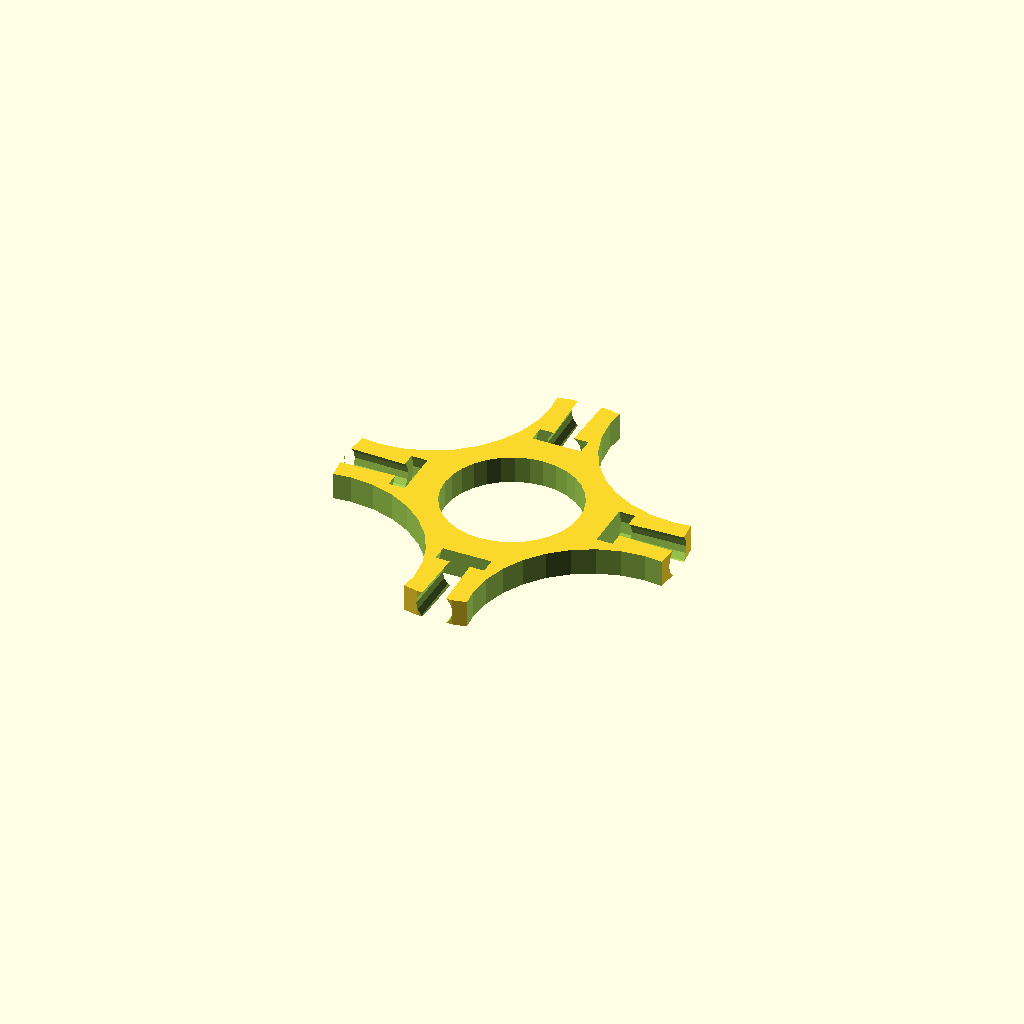
Cell 1 — every parameter at its default value.
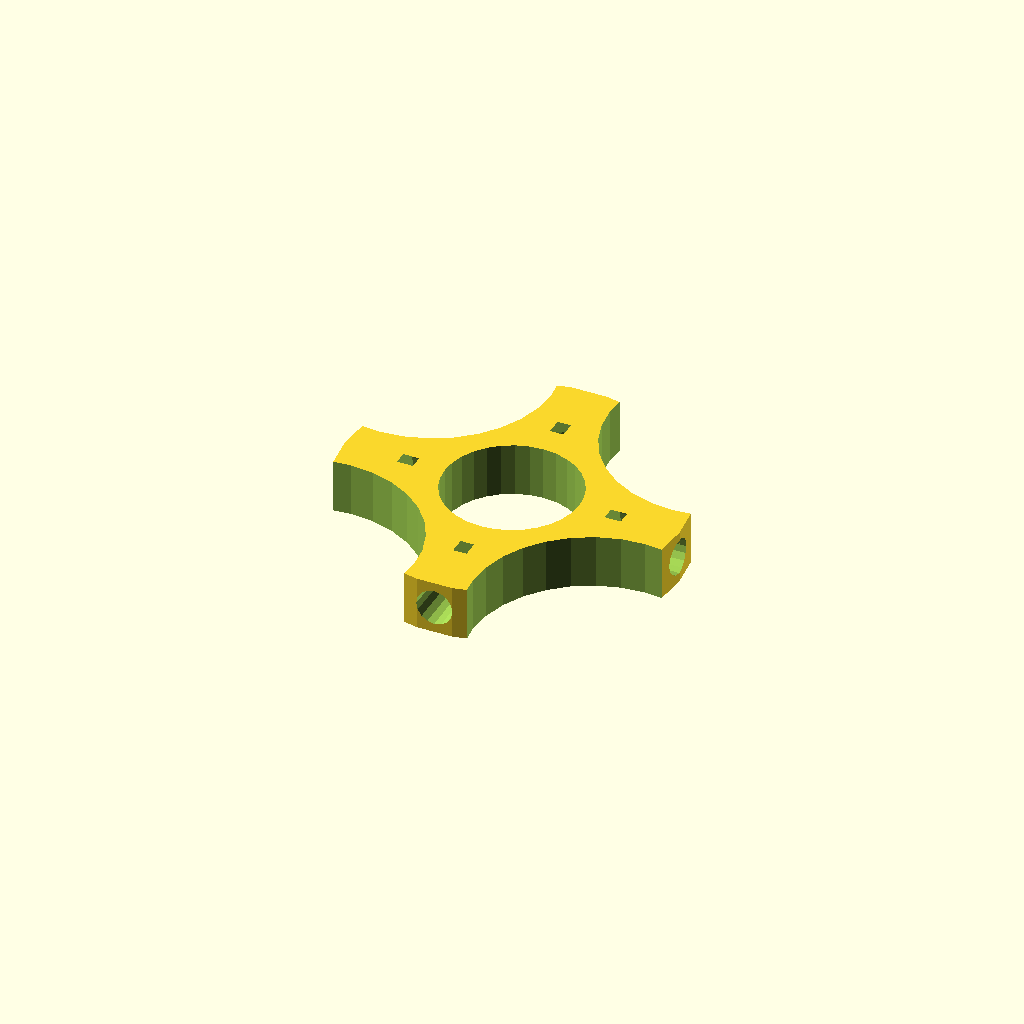
Cell 2: the same model with shuriken_w = 8.
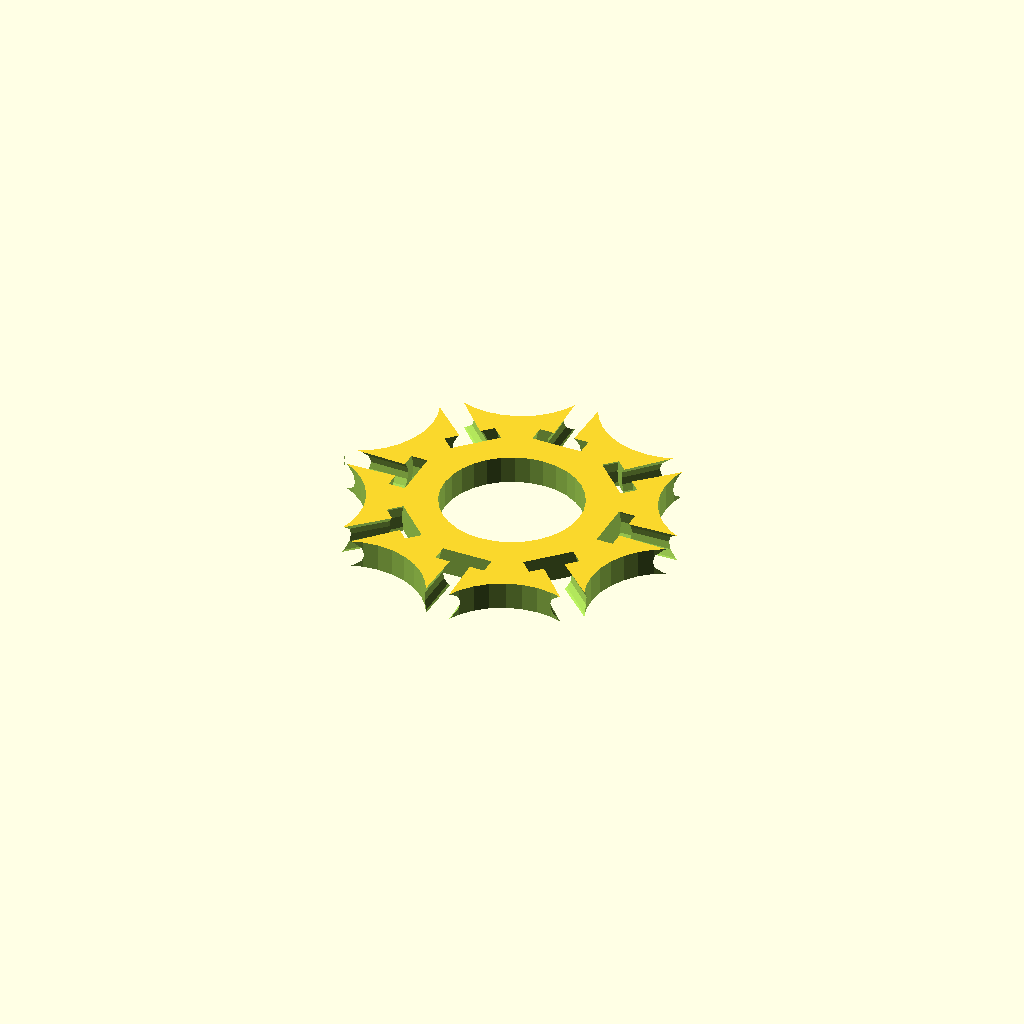
Cell 3: shuriken_points = 8 (everything else at default).
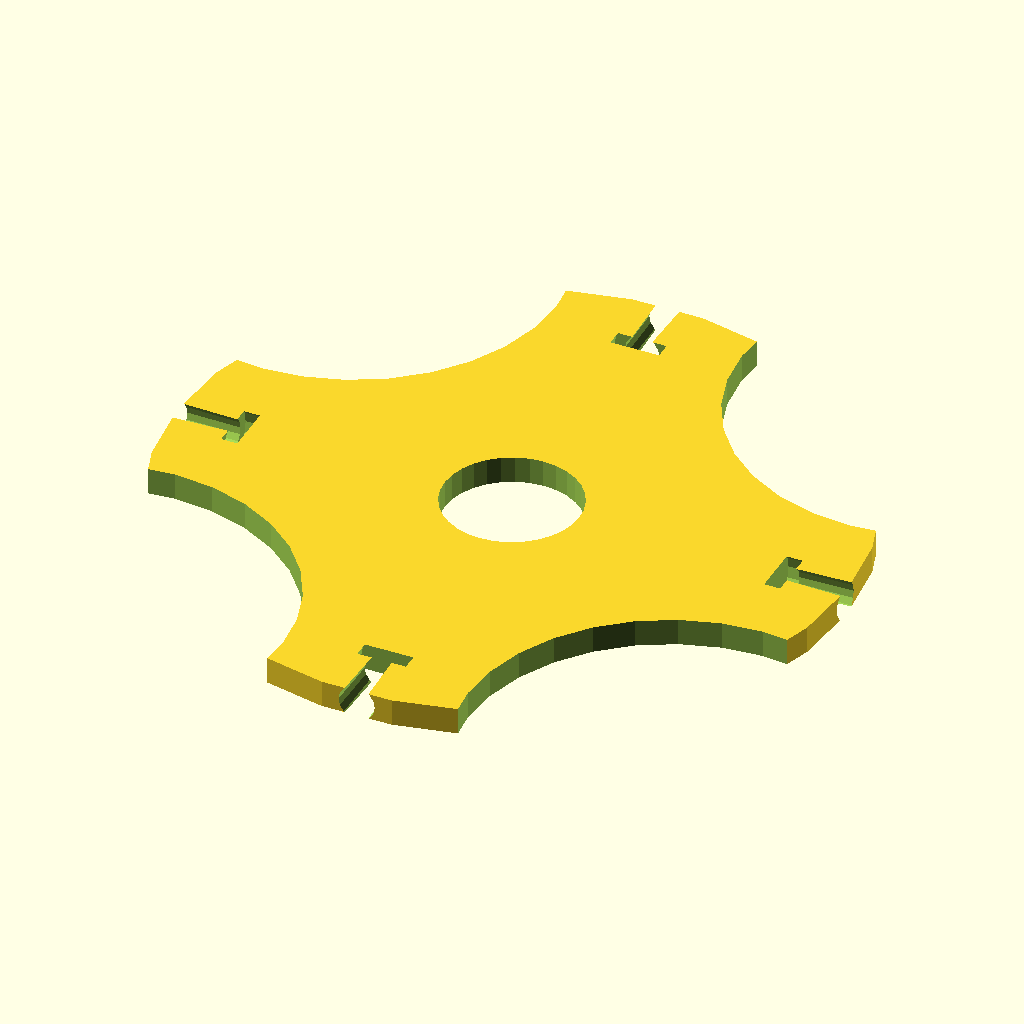
Cell 4 — shuriken_dia set to 100, the other parameters unchanged.
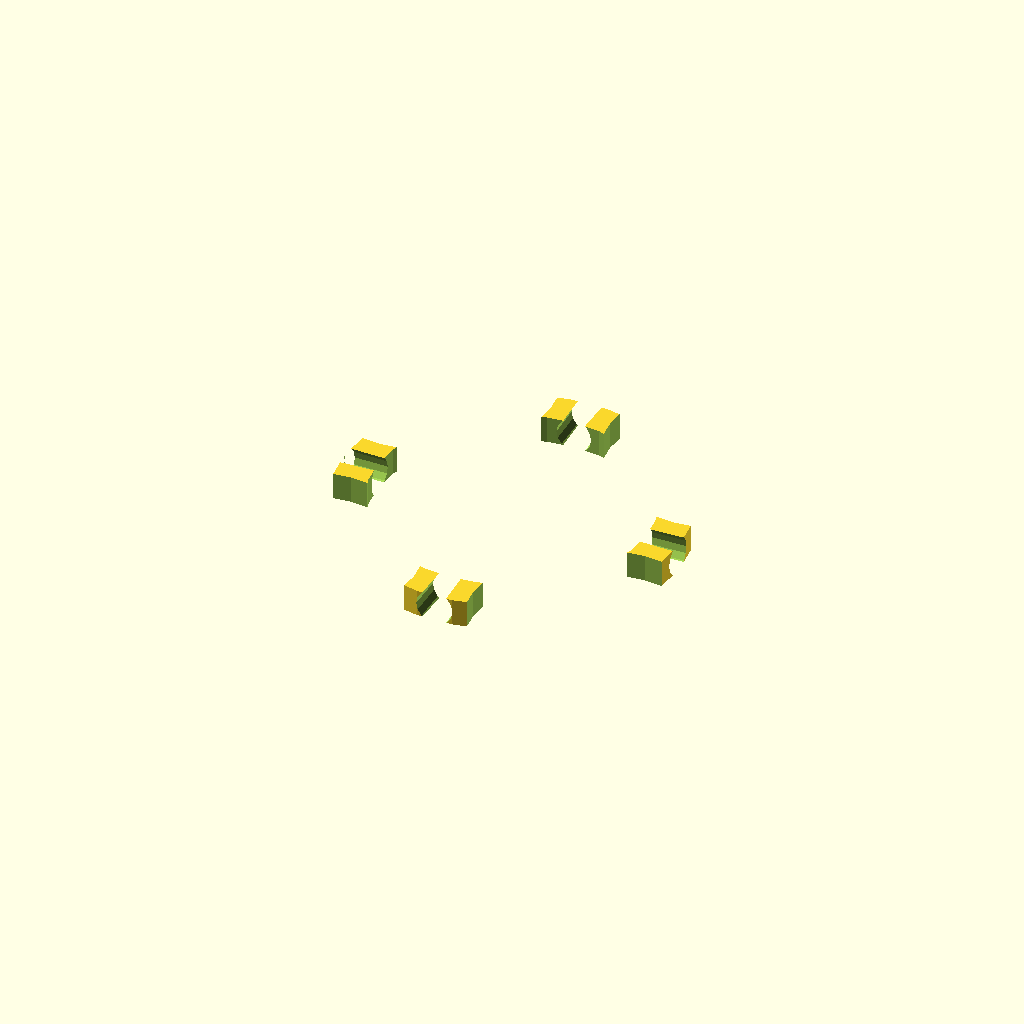
Cell 5 — middle_hole_dia set to 40, the other parameters unchanged.
One fixed orthographic camera (rotation 55°, 0°, 25°; colour scheme Cornfield) for every cell.
The OpenSCAD source (scadFiles/729085/1176163.scad):
//thickness of the shuriken (4mm works well)

shuriken_w = 4;

//Number of points

shuriken_points = 4;

//Shuriken diameter (without pins)

shuriken_dia = 50;

//Diameter of the middle hole

middle_hole_dia = 20;

tolerance = 0.2;

module shuriken()

{

    difference()

    {

        cylinder(r=shuriken_dia/2, h= shuriken_w, center=true);

        for(x=[0:shuriken_points -1])

        {

           

            rotate([0,90,360/shuriken_points*x])

             translate([0,0,shuriken_dia/2 - 9.5])

            cylinder(r=4+tolerance, h=2+tolerance*2, center=true, $fn=16);

            rotate([0,90,360/shuriken_points*x])

             translate([0,0,shuriken_dia/2 -5])

            cylinder(r1= 2.3+tolerance, r2=2.5+tolerance, h=10, center=true, $fn=16);

            rotate([0,0,360/shuriken_points * (x + 0.5)])

             translate([shuriken_dia*0.62,0,0])

            cylinder(r=shuriken_dia/shuriken_points + 5, h=10, center=true,$fn= 32);

            cylinder(r=middle_hole_dia/2,h=10,center=true,$fn= 32);

        }

    }

}

shuriken();
Parameter table extracted from the source (name, type, default, range or options):
shuriken_w: number, default 4
shuriken_points: number, default 4
shuriken_dia: number, default 50
middle_hole_dia: number, default 20
tolerance: number, default 0.2
